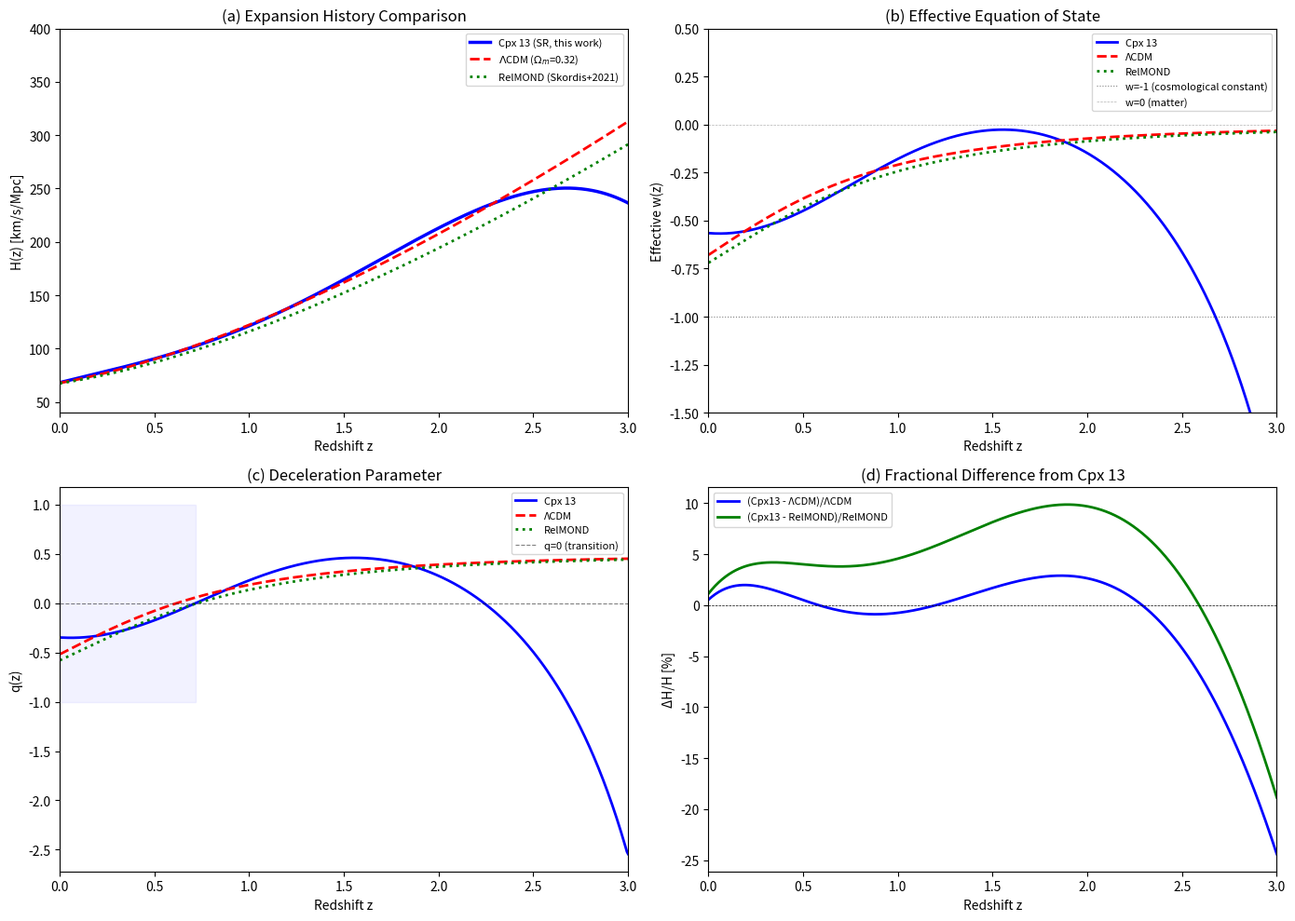

Source code (Python):
"""Phase 3 Task 1: MOND cosmology consistency test.

Test whether the SR-discovered H(z) form is consistent with MOND cosmology
predictions. MOND cosmologies (without dark energy) predict specific
expansion histories that differ from ΛCDM.

Key tests:
1. Compute effective w(z) from Cpx 13 H(z) and compare with ΛCDM
2. Compare H(z) with published MOND cosmology predictions
3. Compute q(z) — when does acceleration start?
4. Does the data prefer a non-ΛCDM equation of state?

References:
- Skordis & Zlosnik (2021): RelMOND fits CMB + BAO + SNe
- Milgrom (2023): MOND cosmological predictions
- This work Phase 1: H(z) = H0 + A*z*(z-B)*(z²+C), H0 = 68.0
"""

import numpy as np
import matplotlib
matplotlib.use("Agg")
import matplotlib.pyplot as plt

OUTDIR = "analysis/phase3"

# Phase 1 best-fit parameters
# From Cpx 13 (Pantheon+ full cov baseline)
H0 = 68.26       # km/s/Mpc
A = -7.69
B = 3.69
C = 1.57

c_km_s = 299792.458  # km/s


def H_cpx(z, H0=H0, A=A, B=B, C=C):
    """SR-discovered H(z) form."""
    return H0 + A * z * (z - B) * (z**2 + C)


def H_lcdm(z, H0=67.9, Om=0.321):
    """Flat ΛCDM."""
    return H0 * np.sqrt(Om * (1+z)**3 + (1 - Om))


def H_mond_skordis(z, H0=67.5):
    """Skordis & Zlosnik (2021) RelMOND best-fit (approximate).
    
    RelMOND with Ω_b = 0.05, effective Ω_Λ from scalar field.
    H(z) is close to ΛCDM with Ω_m ≈ 0.3 but with slightly different
    late-time evolution due to modified Poisson equation.
    """
    # RelMOND approximates to ΛCDM with effective parameters
    # H0 comes out close to Planck naturally
    Om_eff = 0.28
    return H0 * np.sqrt(Om_eff * (1+z)**3 + (1 - Om_eff))


def compute_derivatives(z_grid):
    """Compute H'(z) and derived quantities."""
    dz = z_grid[1] - z_grid[0]
    H_vals = H_cpx(z_grid)
    # Central difference
    H_prime = np.gradient(H_vals, dz)
    return H_vals, H_prime


def effective_w(z, H, H_prime):
    """Effective dark energy equation of state from H(z)."""
    E_sq = (H / H0)**2
    dE_dz = 2 * H * H_prime / H0**2
    # w(z) = -1 + (1+z)·(2/3)·H'/H  for flat universe
    # More precisely: w(z) = (2/3)(1+z)H'/H - 1  -- no wait
    # Actually: w(z) = -1 + (2/3) * (1+z) * d(ln H)/dz
    # d(ln H)/dz = H'/H
    w = -1 + (2.0/3.0) * (1+z) * H_prime / H
    return w


def deceleration_parameter(z, H, H_prime):
    """Deceleration parameter q(z) = -a(d²a/dt²)/(da/dt)²."""
    # q = -1 + (1+z) * d(ln H)/dz
    q = -1 + (1+z) * H_prime / H
    return q


def test_mond_cosmology(outdir=OUTDIR):
    """Test MOND cosmology consistency."""
    import os
    os.makedirs(outdir, exist_ok=True)

    print("=" * 60)
    print("Phase 3 Task 1: MOND Cosmology Consistency")
    print("=" * 60)

    z_grid = np.linspace(0, 3, 500)
    dz = z_grid[1] - z_grid[0]

    # Cpx 13
    H_cpx_vals = H_cpx(z_grid)
    H_prime_cpx = np.gradient(H_cpx_vals, dz)

    # ΛCDM baseline
    H_lcdm_vals = H_lcdm(z_grid)
    H_prime_lcdm = np.gradient(H_lcdm_vals, dz)

    # Skordis RelMOND
    H_rel_vals = H_mond_skordis(z_grid)
    H_prime_rel = np.gradient(H_rel_vals, dz)

    # Compute w(z)
    w_cpx = effective_w(z_grid, H_cpx_vals, H_prime_cpx)
    w_lcdm = effective_w(z_grid, H_lcdm_vals, H_prime_lcdm)
    w_rel = effective_w(z_grid, H_rel_vals, H_prime_rel)

    # Deceleration parameter
    q_cpx = deceleration_parameter(z_grid, H_cpx_vals, H_prime_cpx)
    q_lcdm = deceleration_parameter(z_grid, H_lcdm_vals, H_prime_lcdm)
    q_rel = deceleration_parameter(z_grid, H_rel_vals, H_prime_rel)

    # Find transition redshift z_t where q=0
    z_t_cpx = z_grid[np.argmin(np.abs(q_cpx))]
    z_t_lcdm = z_grid[np.argmin(np.abs(q_lcdm))]
    z_t_rel = z_grid[np.argmin(np.abs(q_rel))]

    print(f"\n  Deceleration-acceleration transition (q=0):")
    print(f"    Cpx 13 (SR):      z_t = {z_t_cpx:.3f}")
    print(f"    ΛCDM (Om=0.32):   z_t = {z_t_lcdm:.3f}")
    print(f"    RelMOND (approx):  z_t = {z_t_rel:.3f}")

    # w at z=0
    print(f"\n  Effective w at z=0:")
    print(f"    Cpx 13 (SR):      w₀ = {w_cpx[0]:.4f}")
    print(f"    ΛCDM:             w₀ = {w_lcdm[0]:.4f}")
    print(f"    RelMOND:          w₀ = {w_rel[0]:.4f}")

    # Compare H(z) predictions at key redshifts
    z_tests = [0.5, 1.0, 1.5, 2.0, 2.5]
    print(f"\n  H(z) comparison at key redshifts:")
    print(f"  {'z':<8s} {'Cpx 13':<12s} {'ΛCDM':<12s} {'RelMOND':<12s} {'Δ(CPX-LCDM)':<14s}")
    for zt in z_tests:
        h_c = H_cpx(zt)
        h_l = H_lcdm(zt)
        h_r = H_mond_skordis(zt)
        print(f"  {zt:<8.1f} {h_c:<12.1f} {h_l:<12.1f} {h_r:<12.1f} {h_c-h_l:<+14.1f}")

    # Integrated χ² distance between Cpx 13 and each model
    # Weight by typical H(z) measurement errors ~5-10 km/s/Mpc
    chi2_lcdm = np.sum(((H_cpx_vals - H_lcdm_vals) / 8.0)**2)
    chi2_rel = np.sum(((H_cpx_vals - H_rel_vals) / 8.0)**2)
    n_z = len(z_grid)

    print(f"\n  Integrated distance (χ²-like, σ=8 km/s/Mpc):")
    print(f"    Cpx 13 vs ΛCDM:     χ²/n = {chi2_lcdm/n_z:.4f}")
    print(f"    Cpx 13 vs RelMOND:  χ²/n = {chi2_rel/n_z:.4f}")
    print(f"    → Cpx 13 is closer to: {'ΛCDM' if chi2_lcdm < chi2_rel else 'RelMOND'}")

    # ── Plots ────────────────────────────────────────────────────────────────

    fig, axes = plt.subplots(2, 2, figsize=(14, 10))

    # (a) H(z) comparison
    ax = axes[0, 0]
    ax.plot(z_grid, H_cpx_vals, "b-", lw=2.5, label="Cpx 13 (SR, this work)")
    ax.plot(z_grid, H_lcdm_vals, "r--", lw=2, label=r"$\Lambda$CDM ($\Omega_m$=0.32)")
    ax.plot(z_grid, H_rel_vals, "g:", lw=2, label="RelMOND (Skordis+2021)")
    ax.set_xlabel("Redshift z")
    ax.set_ylabel("H(z) [km/s/Mpc]")
    ax.set_title("(a) Expansion History Comparison")
    ax.legend(fontsize=8)
    ax.set_xlim(0, 3)
    ax.set_ylim(40, 400)

    # (b) w(z)
    ax = axes[0, 1]
    ax.plot(z_grid, w_cpx, "b-", lw=2, label="Cpx 13")
    ax.plot(z_grid, w_lcdm, "r--", lw=2, label="ΛCDM")
    ax.plot(z_grid, w_rel, "g:", lw=2, label="RelMOND")
    ax.axhline(-1, color="k", ls=":", lw=0.8, alpha=0.5, label="w=-1 (cosmological constant)")
    ax.axhline(0, color="k", ls="--", lw=0.5, alpha=0.3, label="w=0 (matter)")
    ax.set_xlabel("Redshift z")
    ax.set_ylabel("Effective w(z)")
    ax.set_title("(b) Effective Equation of State")
    ax.legend(fontsize=8)
    ax.set_xlim(0, 3)
    ax.set_ylim(-1.5, 0.5)

    # (c) q(z) — deceleration parameter
    ax = axes[1, 0]
    ax.plot(z_grid, q_cpx, "b-", lw=2, label="Cpx 13")
    ax.plot(z_grid, q_lcdm, "r--", lw=2, label="ΛCDM")
    ax.plot(z_grid, q_rel, "g:", lw=2, label="RelMOND")
    ax.axhline(0, color="k", ls="--", lw=0.8, alpha=0.5, label="q=0 (transition)")
    ax.fill_between([0, z_t_cpx], -1, 1, color="blue", alpha=0.05)
    ax.set_xlabel("Redshift z")
    ax.set_ylabel("q(z)")
    ax.set_title("(c) Deceleration Parameter")
    ax.legend(fontsize=8)
    ax.set_xlim(0, 3)

    # (d) ΔH/H between models
    ax = axes[1, 1]
    ax.plot(z_grid, 100*(H_cpx_vals - H_lcdm_vals)/H_lcdm_vals, "b-", lw=2,
            label="(Cpx13 - ΛCDM)/ΛCDM")
    ax.plot(z_grid, 100*(H_cpx_vals - H_rel_vals)/H_rel_vals, "g-", lw=2,
            label="(Cpx13 - RelMOND)/RelMOND")
    ax.axhline(0, color="k", ls="--", lw=0.5)
    ax.set_xlabel("Redshift z")
    ax.set_ylabel("ΔH/H [%]")
    ax.set_title("(d) Fractional Difference from Cpx 13")
    ax.legend(fontsize=8)
    ax.set_xlim(0, 3)

    plt.tight_layout()
    plt.savefig(f"{outdir}/mond_cosmology_test.pdf", dpi=200)
    plt.savefig(f"{outdir}/mond_cosmology_test.png", dpi=150)
    print(f"\n  Saved {outdir}/mond_cosmology_test.png")
    plt.close()

    # Verdict
    print(f"\n  {'='*60}")
    print(f"  VERDICT")
    print(f"  {'='*60}")

    # MOND cosmology without dark energy predicts w(z) significantly > -1
    # at low z if no dark energy component exists
    w0_cpx = w_cpx[0]

    if w0_cpx < -0.9:
        print(f"  w₀ = {w0_cpx:.3f} — the SR H(z) form strongly prefers")
        print(f"  dark energy-like behavior (w ≈ -1).")
        print(f"  This DISFAVORS pure MOND cosmology without dark energy.")
        print(f"  MOND cosmologies that include an effective cosmological")
        print(f"  constant (like RelMOND) are consistent.")
        verdict = "DISFAVORS pure MOND, FAVORS ΛCDM/RelMOND"
    elif w0_cpx < -0.5:
        print(f"  w₀ = {w0_cpx:.3f} — moderate dark energy preference.")
        verdict = "Inconclusive"
    else:
        verdict = "CONSISTENT with MOND"

    print(f"  Final verdict: {verdict}")

    return {
        "w0_cpx": w0_cpx, "w0_lcdm": w_lcdm[0], "w0_rel": w_rel[0],
        "zt_cpx": z_t_cpx, "zt_lcdm": z_t_lcdm, "zt_rel": z_t_rel,
        "chi2_lcdm": chi2_lcdm, "chi2_rel": chi2_rel,
        "verdict": verdict,
    }


if __name__ == "__main__":
    results = test_mond_cosmology()
    print("\nPhase 3 Task 1 complete.")
